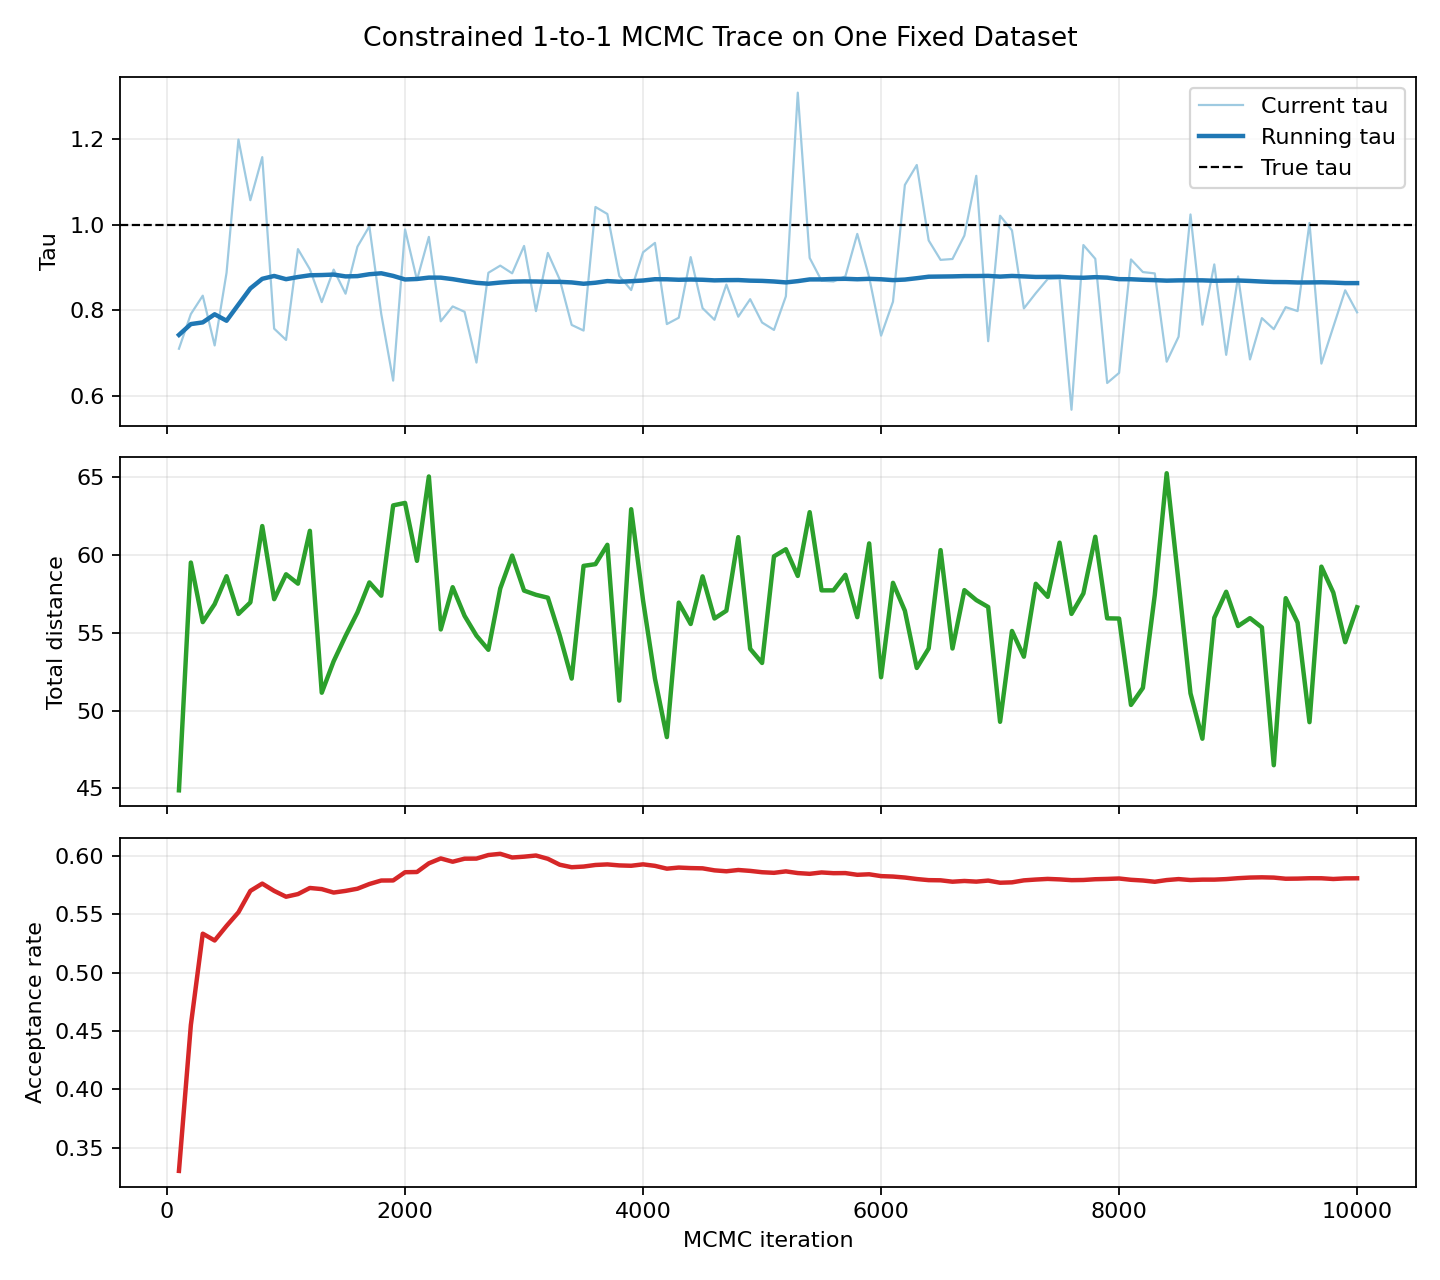

Data behind this chart, as committed beside it:
sim, mcmc_iter, tau_current, running_tau, total_distance, accepted_iterations, accepted_iteration_rate, type1_count, type2_count, type1_acceptance_rate, type2_acceptance_rate
1, 100, 0.7105, 0.7428, 44.86, 33, 0.33, 48, 52, 0.2083, 0.4423
1, 200, 0.7916, 0.7681, 59.52, 91, 0.455, 93, 107, 0.4086, 0.4953
1, 300, 0.8346, 0.7721, 55.69, 160, 0.5333, 147, 153, 0.517, 0.549
1, 400, 0.7182, 0.7911, 56.85, 211, 0.5275, 204, 196, 0.4902, 0.5663
1, 500, 0.8882, 0.776, 58.64, 270, 0.54, 264, 236, 0.5076, 0.5763
1, 600, 1.2, 0.8139, 56.22, 331, 0.5517, 317, 283, 0.53, 0.576
1, 700, 1.058, 0.8515, 56.96, 399, 0.57, 373, 327, 0.5603, 0.581
1, 800, 1.159, 0.874, 61.87, 461, 0.5763, 419, 381, 0.5656, 0.5879
1, 900, 0.7575, 0.8807, 57.16, 513, 0.57, 469, 431, 0.5586, 0.5824
1, 1000, 0.7311, 0.8732, 58.77, 565, 0.565, 513, 487, 0.5478, 0.5832
1, 1100, 0.9436, 0.8782, 58.16, 624, 0.5673, 569, 531, 0.5483, 0.5876
1, 1200, 0.8964, 0.8823, 61.56, 687, 0.5725, 620, 580, 0.5532, 0.5931
1, 1300, 0.8195, 0.8829, 51.15, 743, 0.5715, 663, 637, 0.552, 0.5918
1, 1400, 0.8956, 0.884, 53.17, 796, 0.5686, 707, 693, 0.5516, 0.5859
1, 1500, 0.8392, 0.8797, 54.8, 855, 0.57, 752, 748, 0.5492, 0.5909
1, 1600, 0.9493, 0.8804, 56.32, 915, 0.5719, 805, 795, 0.5553, 0.5887
1, 1700, 0.9968, 0.8848, 58.24, 979, 0.5759, 856, 844, 0.5584, 0.5936
1, 1800, 0.7917, 0.887, 57.39, 1042, 0.5789, 903, 897, 0.5626, 0.5953
1, 1900, 0.6359, 0.8809, 63.2, 1100, 0.5789, 948, 952, 0.5643, 0.5935
1, 2000, 0.9896, 0.8725, 63.36, 1172, 0.586, 1011, 989, 0.5687, 0.6036
1, 2100, 0.8715, 0.8737, 59.63, 1231, 0.5862, 1057, 1043, 0.5695, 0.6031
1, 2200, 0.9721, 0.8769, 65.06, 1306, 0.5936, 1107, 1093, 0.5754, 0.6121
1, 2300, 0.7746, 0.8768, 55.22, 1375, 0.5978, 1152, 1148, 0.579, 0.6167
1, 2400, 0.8094, 0.8733, 57.94, 1428, 0.595, 1209, 1191, 0.5765, 0.6138
1, 2500, 0.7969, 0.8687, 56.09, 1494, 0.5976, 1261, 1239, 0.5837, 0.6118
1, 2600, 0.6781, 0.8647, 54.82, 1554, 0.5977, 1313, 1287, 0.5849, 0.6107
1, 2700, 0.8881, 0.8626, 53.91, 1622, 0.6007, 1361, 1339, 0.5849, 0.6169
1, 2800, 0.9049, 0.8653, 57.86, 1685, 0.6018, 1412, 1388, 0.5864, 0.6174
1, 2900, 0.8869, 0.8673, 59.97, 1736, 0.5986, 1463, 1437, 0.5803, 0.6173
1, 3000, 0.951, 0.8679, 57.72, 1798, 0.5993, 1513, 1487, 0.5803, 0.6187
1, 3100, 0.7985, 0.8677, 57.45, 1861, 0.6003, 1563, 1537, 0.5803, 0.6207
1, 3200, 0.9346, 0.867, 57.26, 1912, 0.5975, 1616, 1584, 0.5786, 0.6168
1, 3300, 0.8721, 0.8669, 54.83, 1955, 0.5924, 1671, 1629, 0.5757, 0.6096
1, 3400, 0.7661, 0.8656, 52.05, 2007, 0.5903, 1724, 1676, 0.5737, 0.6074
1, 3500, 0.753, 0.8625, 59.31, 2068, 0.5909, 1774, 1726, 0.5733, 0.6089
1, 3600, 1.042, 0.8649, 59.42, 2132, 0.5922, 1823, 1777, 0.5727, 0.6123
1, 3700, 1.026, 0.8687, 60.67, 2193, 0.5927, 1878, 1822, 0.5761, 0.6098
1, 3800, 0.8806, 0.8672, 50.64, 2249, 0.5918, 1927, 1873, 0.5745, 0.6097
1, 3900, 0.8478, 0.8684, 62.96, 2307, 0.5915, 1969, 1931, 0.5759, 0.6075
1, 4000, 0.9361, 0.8701, 57.08, 2371, 0.5927, 2006, 1994, 0.5758, 0.6098
1, 4100, 0.9581, 0.8731, 52.05, 2425, 0.5915, 2055, 2045, 0.5732, 0.6098
1, 4200, 0.7682, 0.8729, 48.29, 2474, 0.589, 2099, 2101, 0.5698, 0.6083
1, 4300, 0.783, 0.8718, 56.95, 2537, 0.59, 2149, 2151, 0.5719, 0.6081
1, 4400, 0.9249, 0.8724, 55.57, 2594, 0.5895, 2196, 2204, 0.571, 0.608
1, 4500, 0.8054, 0.8718, 58.63, 2652, 0.5893, 2250, 2250, 0.5702, 0.6084
1, 4600, 0.7782, 0.8704, 55.92, 2703, 0.5876, 2298, 2302, 0.5696, 0.6056
1, 4700, 0.8607, 0.871, 56.42, 2758, 0.5868, 2348, 2352, 0.5711, 0.6025
1, 4800, 0.7854, 0.8711, 61.16, 2822, 0.5879, 2406, 2394, 0.5744, 0.6015
1, 4900, 0.8264, 0.8698, 53.97, 2877, 0.5871, 2452, 2448, 0.5742, 0.6001
1, 5000, 0.7718, 0.8692, 53.06, 2930, 0.586, 2509, 2491, 0.5747, 0.5974
1, 5100, 0.7545, 0.8678, 59.92, 2986, 0.5855, 2562, 2538, 0.5753, 0.5957
1, 5200, 0.8331, 0.8656, 60.38, 3051, 0.5867, 2611, 2589, 0.5768, 0.5968
1, 5300, 1.31, 0.8686, 58.66, 3102, 0.5853, 2661, 2639, 0.5753, 0.5953
1, 5400, 0.9229, 0.8726, 62.77, 3157, 0.5846, 2721, 2679, 0.5748, 0.5946
1, 5500, 0.8696, 0.8727, 57.73, 3222, 0.5858, 2771, 2729, 0.5763, 0.5955
1, 5600, 0.8678, 0.8737, 57.73, 3277, 0.5852, 2814, 2786, 0.575, 0.5955
1, 5700, 0.8799, 0.874, 58.73, 3336, 0.5853, 2863, 2837, 0.5739, 0.5968
1, 5800, 0.9791, 0.873, 56.01, 3386, 0.5838, 2917, 2883, 0.5715, 0.5963
1, 5900, 0.8776, 0.874, 60.76, 3447, 0.5842, 2958, 2942, 0.5727, 0.5959
1, 6000, 0.7411, 0.873, 52.14, 3496, 0.5827, 3015, 2985, 0.5715, 0.594
... 40 more rows
